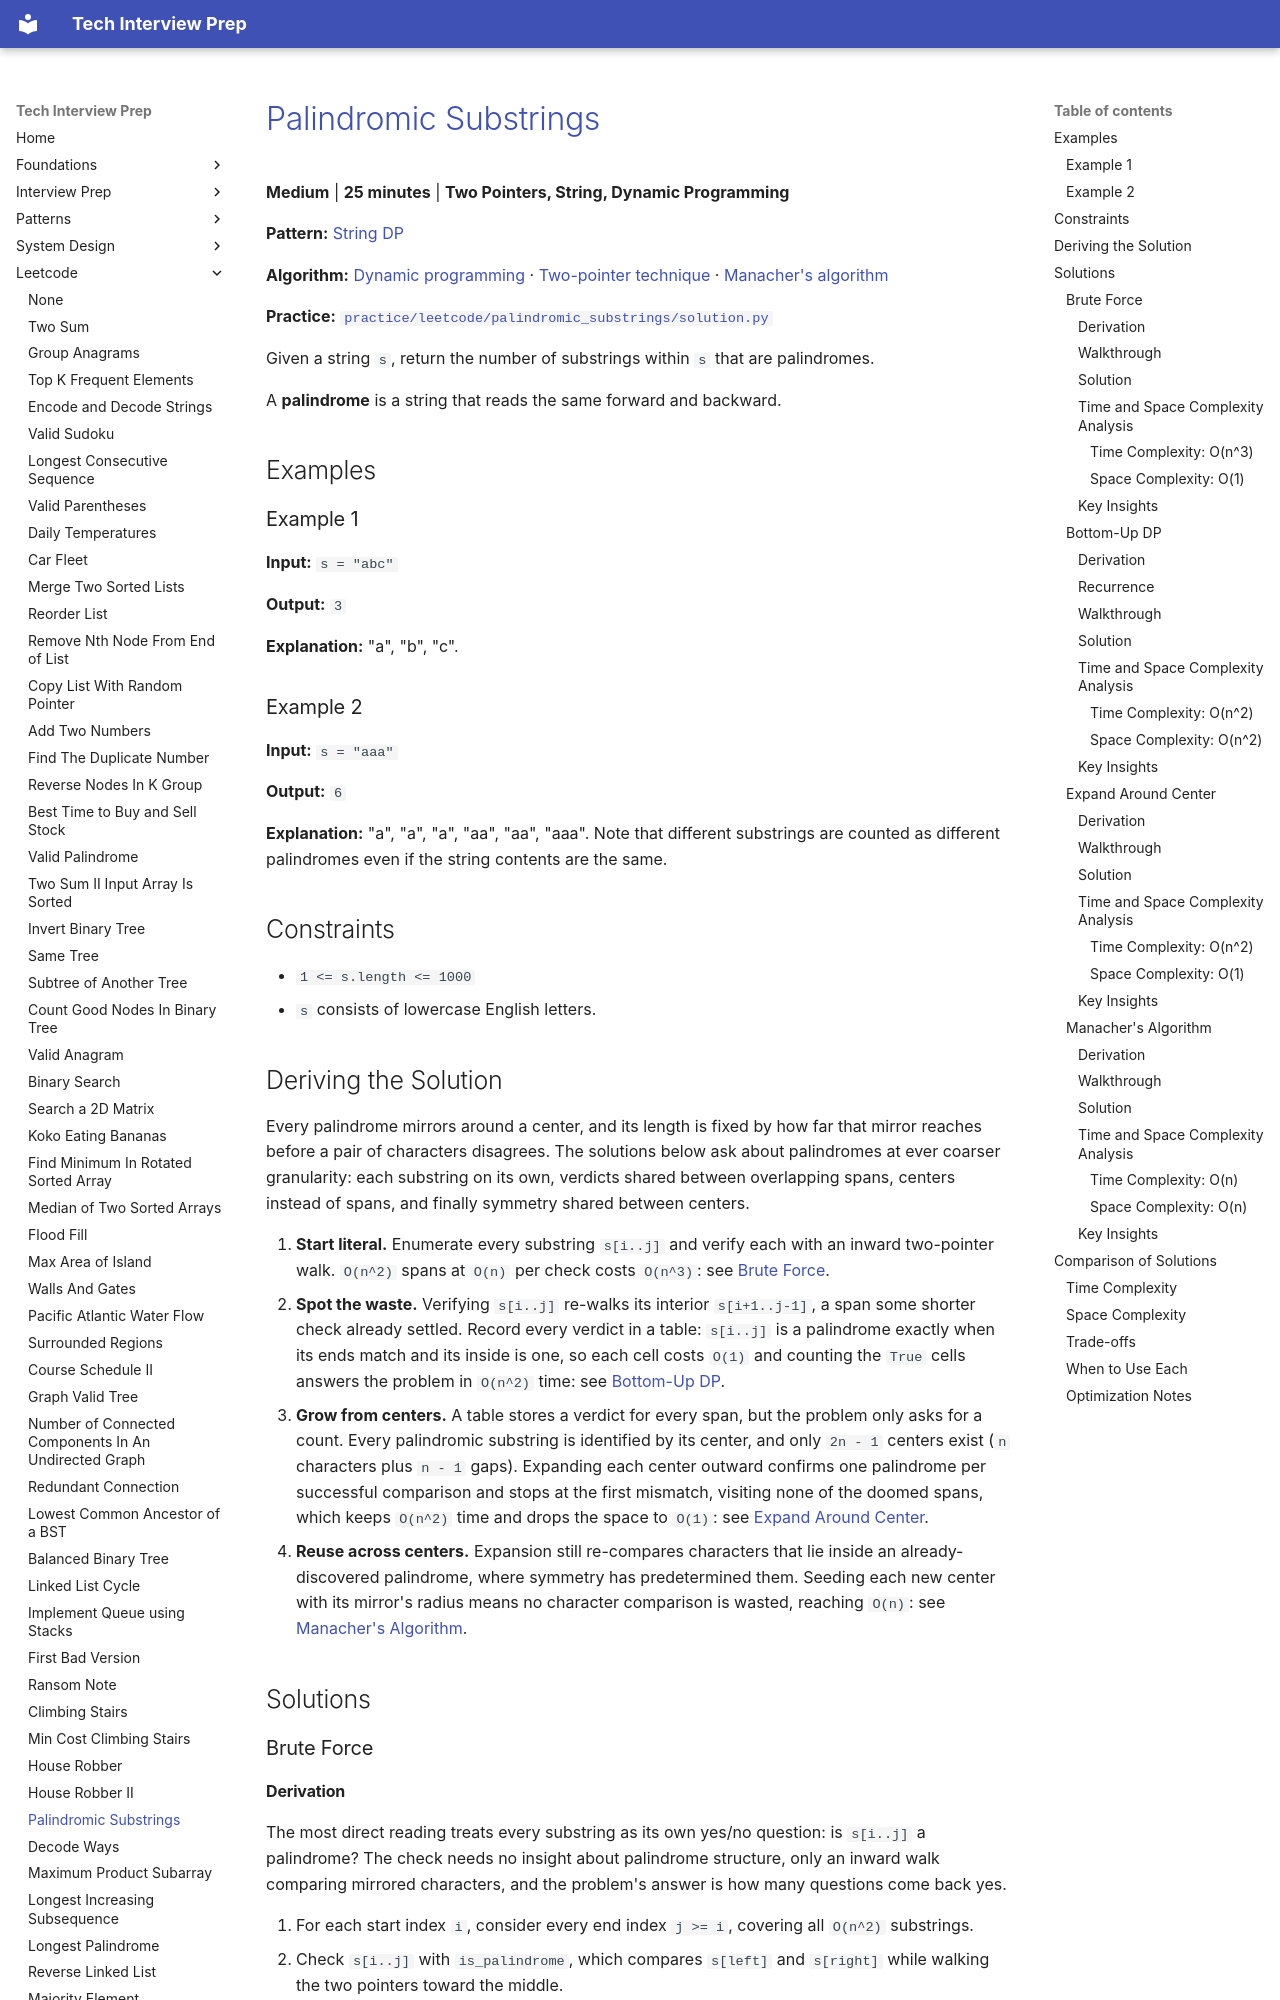

repository: ThoDHa/tech-interview-prep · page: leetcode/palindromic_substrings/index.html · generator: mkdocs

# [Palindromic Substrings](https://leetcode.com/problems/palindromic-substrings/)

**Medium** | **25 minutes** | **Two Pointers, String, Dynamic Programming**

**Pattern:** [String DP](../patterns/string_dp/intuition.md)

**Algorithm:** [Dynamic programming](https://en.wikipedia.org/wiki/Dynamic_programming) · [Two-pointer technique](https://usaco.guide/silver/two-pointers) · [Manacher's algorithm](https://en.wikipedia.org/wiki/Longest_palindromic_substring#Manacher%27s_algorithm)

**Practice:** [`practice/leetcode/palindromic_substrings/solution.py`](../../practice/leetcode/palindromic_substrings/solution.py)

Given a string `s`, return the number of substrings within `s` that are palindromes.

A **palindrome** is a string that reads the same forward and backward.

## Examples

### Example 1

**Input:** `s = "abc"`

**Output:** `3`

**Explanation:** "a", "b", "c".

### Example 2

**Input:** `s = "aaa"`

**Output:** `6`

**Explanation:** "a", "a", "a", "aa", "aa", "aaa". Note that different substrings are counted as different palindromes even if the string contents are the same.

## Constraints

- `1 <= s.length <= 1000`
- `s` consists of lowercase English letters.

## Deriving the Solution

Every palindrome mirrors around a center, and its length is fixed by how far that mirror reaches before a pair of characters disagrees. The solutions below ask about palindromes at ever coarser granularity: each substring on its own, verdicts shared between overlapping spans, centers instead of spans, and finally symmetry shared between centers.

1. **Start literal.** Enumerate every substring `s[i..j]` and verify each with
   an inward two-pointer walk. `O(n^2)` spans at `O(n)` per check costs
   `O(n^3)`: see [Brute Force](#brute-force).
2. **Spot the waste.** Verifying `s[i..j]` re-walks its interior
   `s[i+1..j-1]`, a span some shorter check already settled. Record every
   verdict in a table: `s[i..j]` is a palindrome exactly when its ends match
   and its inside is one, so each cell costs `O(1)` and counting the `True`
   cells answers the problem in `O(n^2)` time: see [Bottom-Up DP](#bottom-up-dp).
3. **Grow from centers.** A table stores a verdict for every span, but the
   problem only asks for a count. Every palindromic substring is identified by
   its center, and only `2n - 1` centers exist (`n` characters plus `n - 1`
   gaps). Expanding each center outward confirms one palindrome per successful
   comparison and stops at the first mismatch, visiting none of the doomed
   spans, which keeps `O(n^2)` time and drops the space to `O(1)`: see
   [Expand Around Center](#expand-around-center).
4. **Reuse across centers.** Expansion still re-compares characters that lie
   inside an already-discovered palindrome, where symmetry has predetermined
   them. Seeding each new center with its mirror's radius means no character
   comparison is wasted, reaching `O(n)`: see
   [Manacher's Algorithm](#manachers-algorithm).

## Solutions

### Brute Force

#### Derivation

The most direct reading treats every substring as its own yes/no question: is `s[i..j]` a palindrome? The check needs no insight about palindrome structure, only an inward walk comparing mirrored characters, and the problem's answer is how many questions come back yes.

1. For each start index `i`, consider every end index `j >= i`, covering all
   `O(n^2)` substrings.
2. Check `s[i..j]` with `is_palindrome`, which compares `s[left]` and
   `s[right]` while walking the two pointers toward the middle.
3. Increment `count` for every span that passes.
4. Return `count`.
